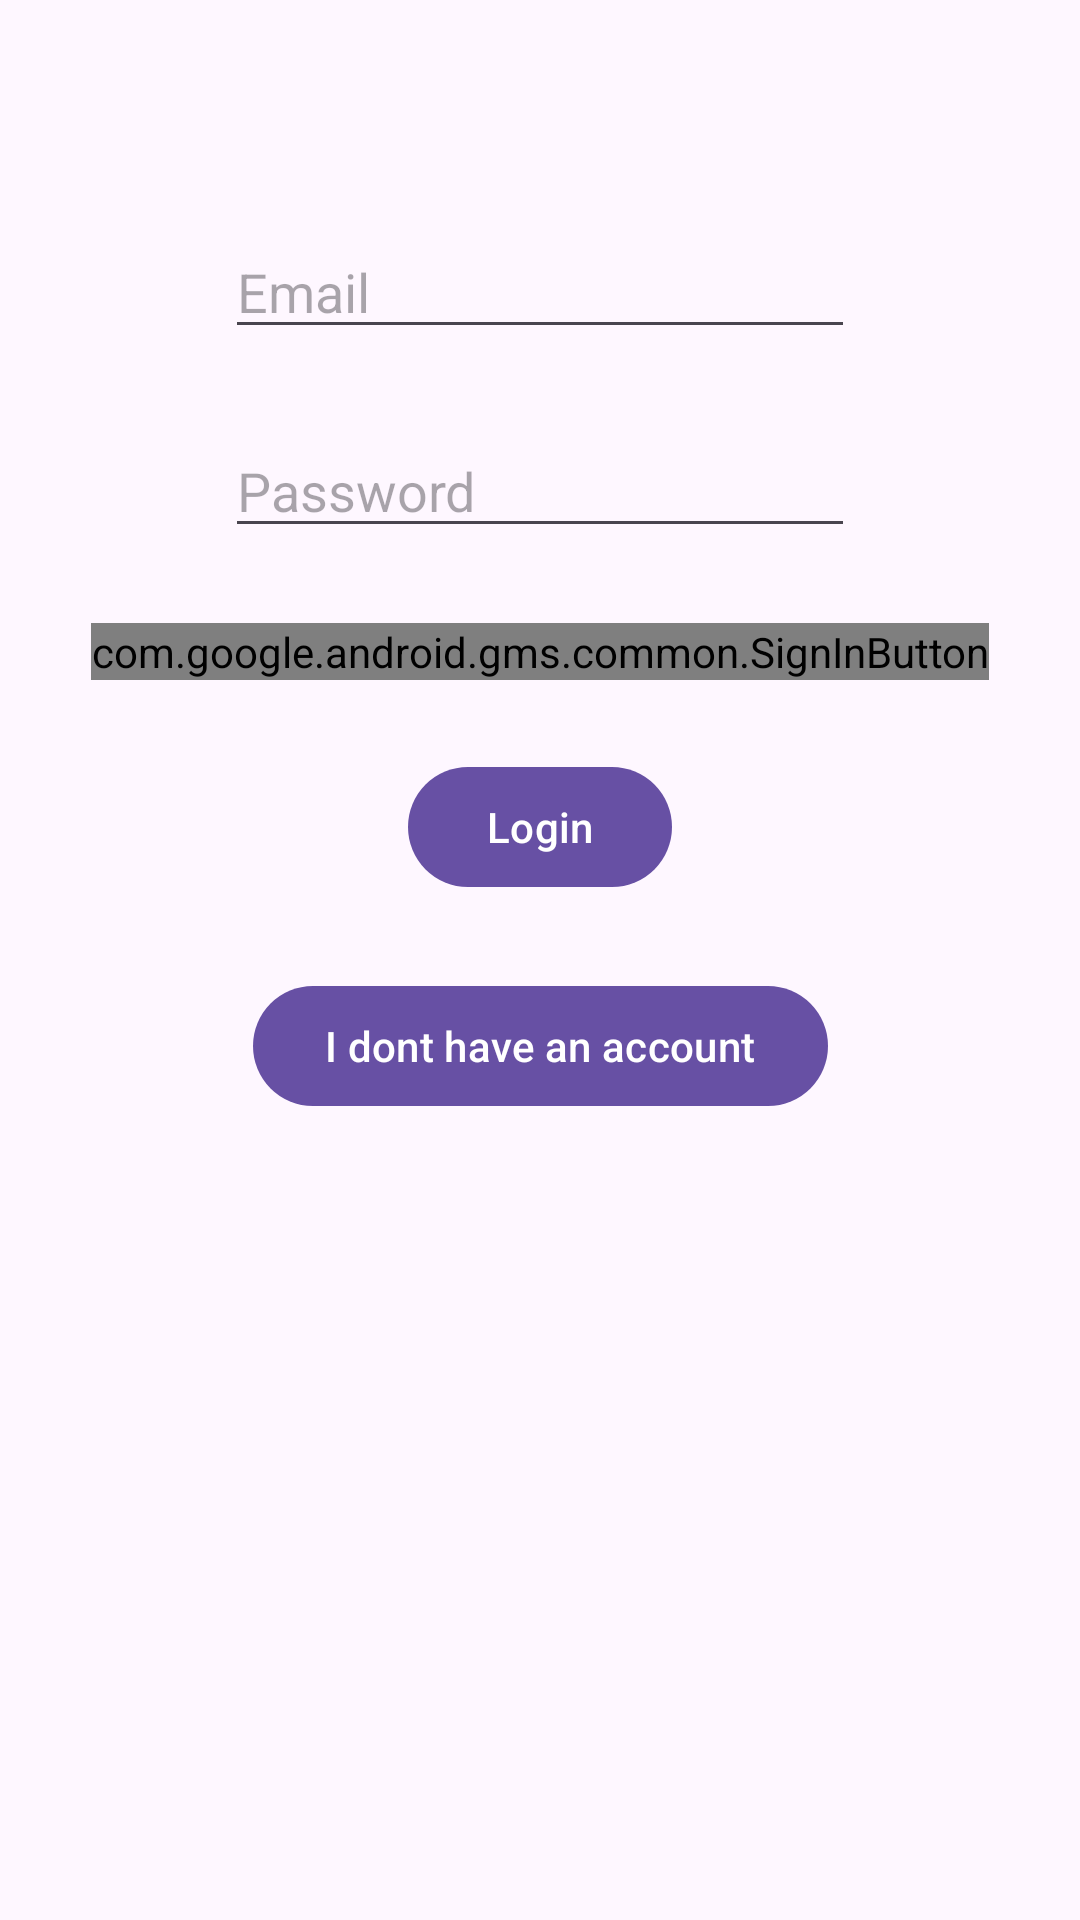

Here is an Android app screen rendered from its layout file. Give the layout XML and the strings, colors and styles it references.
<!-- AndroidManifest.xml: application theme Theme.CurlyMessenger -->
<!-- res/layout/fragment_login.xml -->
<?xml version="1.0" encoding="utf-8"?>
<androidx.constraintlayout.widget.ConstraintLayout xmlns:android="http://schemas.android.com/apk/res/android"
    xmlns:app="http://schemas.android.com/apk/res-auto"
    xmlns:tools="http://schemas.android.com/tools"
    android:layout_width="match_parent"
    android:layout_height="match_parent"
    tools:context=".view.LoginFragment">

    <ImageView
        android:id="@+id/imageView"
        android:layout_width="wrap_content"
        android:layout_height="wrap_content"
        tools:src="@tools:sample/avatars"
        android:layout_marginTop="25dp"
        app:layout_constraintTop_toTopOf="parent"
        app:layout_constraintStart_toStartOf="parent"
        app:layout_constraintEnd_toEndOf="parent"/>

    <EditText
        android:id="@+id/et_email"
        android:layout_width="wrap_content"
        android:layout_height="wrap_content"
        android:layout_marginTop="50dp"
        android:hint="Email"
        android:ems="10"
        android:inputType="textEmailAddress"
        app:layout_constraintEnd_toEndOf="parent"
        app:layout_constraintStart_toStartOf="parent"
        app:layout_constraintTop_toBottomOf="@+id/imageView" />

    <EditText
        android:id="@+id/et_password"
        android:layout_width="wrap_content"
        android:layout_height="wrap_content"
        android:layout_marginTop="25dp"
        android:hint="Password"
        android:ems="10"
        android:inputType="textPassword"
        app:layout_constraintEnd_toEndOf="parent"
        app:layout_constraintStart_toStartOf="parent"
        app:layout_constraintTop_toBottomOf="@+id/et_email" />

    <com.google.android.gms.common.SignInButton
        android:id="@+id/btn_google_login"
        android:layout_width="wrap_content"
        android:layout_height="wrap_content"
        android:layout_marginTop="25dp"
        app:layout_constraintEnd_toEndOf="parent"
        app:layout_constraintStart_toStartOf="parent"
        app:layout_constraintTop_toBottomOf="@+id/et_password"
        app:srcCompat="@drawable/common_google_signin_btn_text_light" />

    <com.google.android.material.button.MaterialButton
        android:id="@+id/btn_login"
        android:layout_width="wrap_content"
        android:layout_height="wrap_content"
        android:layout_marginTop="25dp"
        android:text="Login"
        app:layout_constraintEnd_toEndOf="parent"
        app:layout_constraintStart_toStartOf="parent"
        app:layout_constraintTop_toBottomOf="@+id/btn_google_login" />

    <com.google.android.material.button.MaterialButton
        android:id="@+id/btn_no_acc"
        android:layout_width="wrap_content"
        android:layout_height="wrap_content"
        android:layout_marginTop="25dp"
        android:text="I dont have an account"
        app:layout_constraintEnd_toEndOf="parent"
        app:layout_constraintStart_toStartOf="parent"
        app:layout_constraintTop_toBottomOf="@+id/btn_login" />


</androidx.constraintlayout.widget.ConstraintLayout>
<!-- resources referenced by this layout -->
<resources>
  <style name="Theme.CurlyMessenger" parent="Base.Theme.CurlyMessenger" />
  <style name="Base.Theme.CurlyMessenger" parent="Theme.Material3.DayNight.NoActionBar">
          
          
      </style>
</resources>
